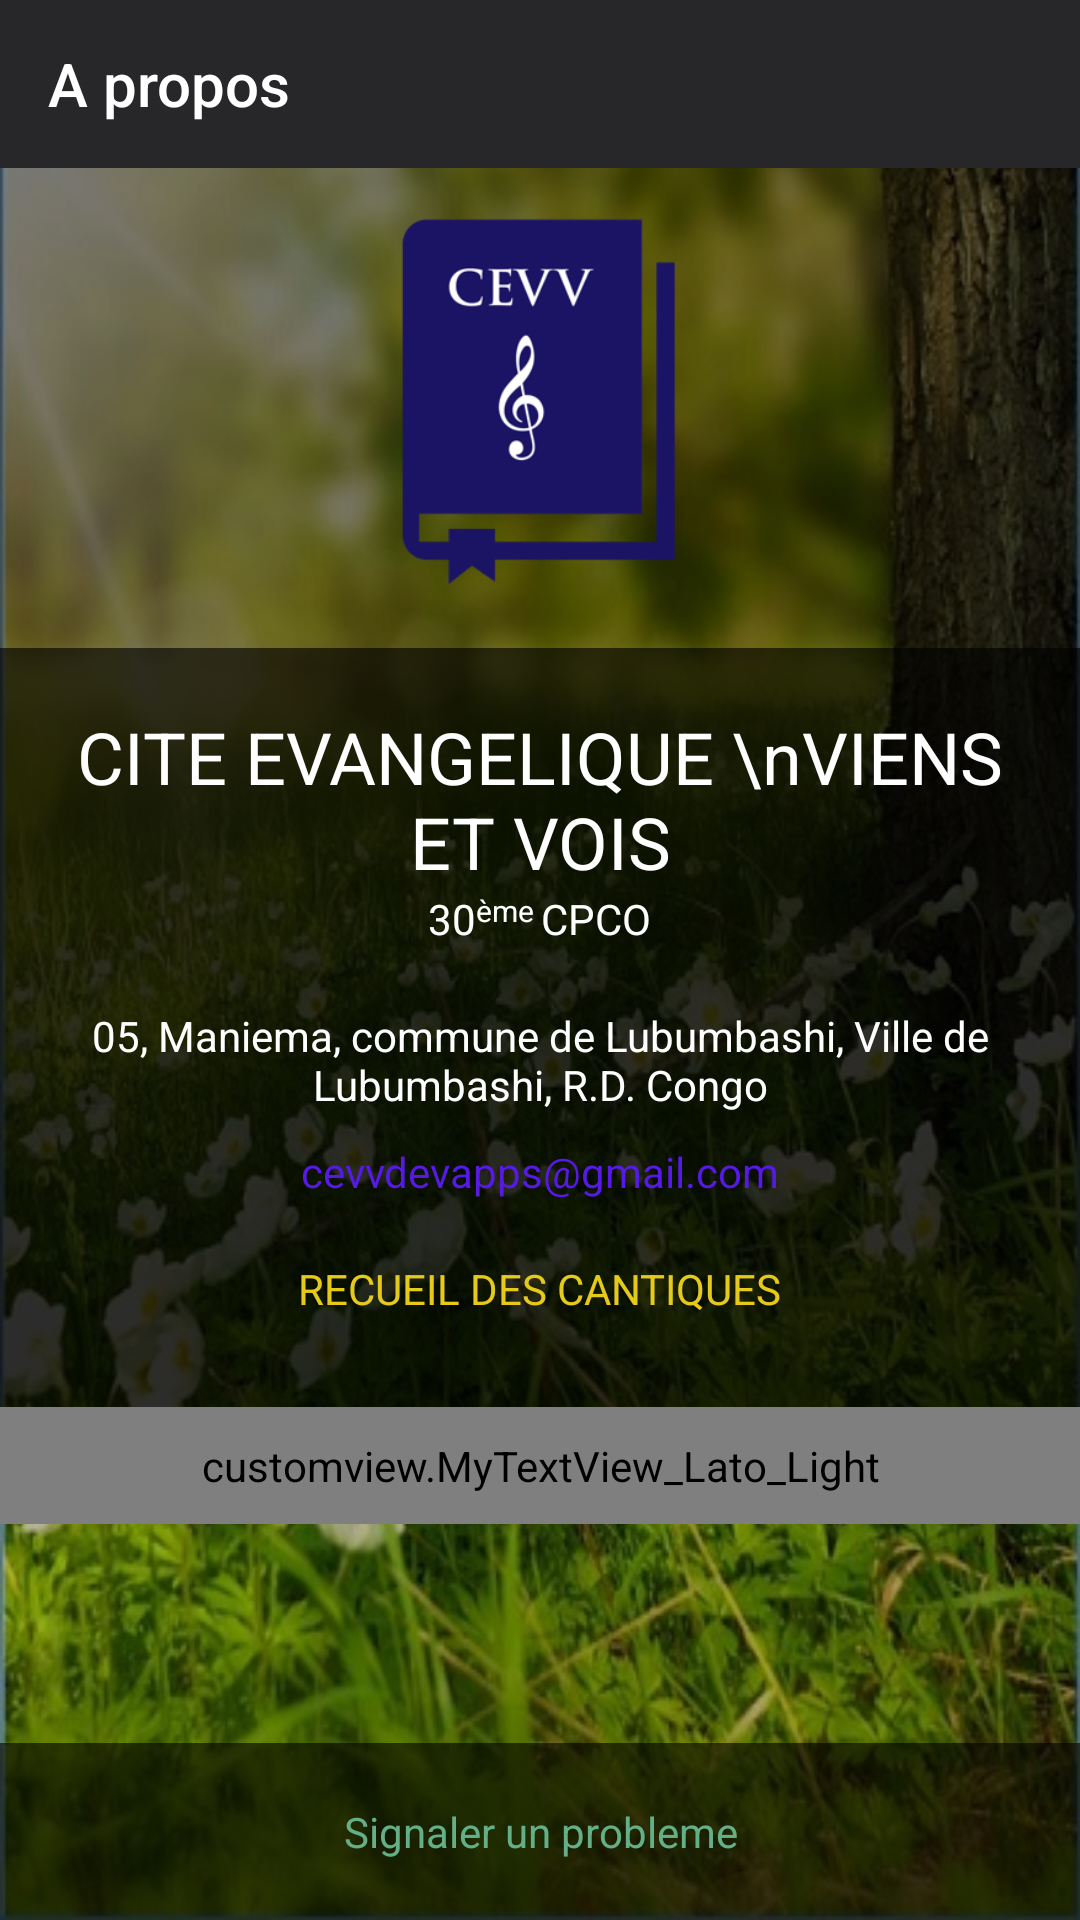

Android layout source for this screen:
<!-- AndroidManifest.xml: activity theme MyAppTheme -->
<!-- res/layout/fragment_about.xml -->
<LinearLayout xmlns:android="http://schemas.android.com/apk/res/android"
    xmlns:app="http://schemas.android.com/apk/res-auto"
    xmlns:tools="http://schemas.android.com/tools"
    android:layout_width="match_parent"
    android:layout_height="match_parent"
    android:clipToPadding="false"
    android:orientation="vertical"
    tools:context=".activities.AboutActivity">

    <com.google.android.material.appbar.AppBarLayout
        android:id="@+id/app"
        android:layout_width="match_parent"
        android:layout_height="wrap_content"
        android:theme="@style/AppTheme.AppBarOverlay">

        <androidx.appcompat.widget.Toolbar
            android:id="@+id/toolbar"
            android:layout_width="match_parent"
            android:layout_height="?attr/actionBarSize"
            android:background="?attr/colorPrimary"
            app:title="@string/text_about"
            app:popupTheme="@style/AppTheme.PopupOverlay" />

    </com.google.android.material.appbar.AppBarLayout>

    <RelativeLayout
        android:layout_width="match_parent"
        android:layout_height="match_parent">
        <ScrollView
            android:layout_width="match_parent"
            android:layout_height="match_parent"
            android:layout_marginBottom="60dp">
            <LinearLayout
                android:visibility="visible"
                android:layout_width="match_parent"
                android:layout_height="wrap_content"
                android:background="#52000000"
                android:gravity="center"
                android:orientation="vertical">

                <ImageView
                    android:layout_width="150dp"
                    android:layout_height="150dp"
                    android:src="@drawable/logo"
                    android:layout_marginBottom="10dp"
                    android:padding="10dp"
                    />

                <LinearLayout
                    android:layout_width="match_parent"
                    android:layout_height="wrap_content"
                    android:orientation="vertical"
                    android:gravity="center"
                    android:background="#a1000000"
                    android:padding="20dp">
                    <TextView
                        android:layout_width="wrap_content"
                        android:layout_height="wrap_content"
                        android:text="CITE EVANGELIQUE \nVIENS ET VOIS"
                        android:textColor="#fff"
                        android:gravity="center"
                        android:textSize="24dp" />

                    <LinearLayout
                        android:layout_width="wrap_content"
                        android:layout_height="wrap_content"
                        android:orientation="horizontal">

                        <TextView
                            android:layout_width="wrap_content"
                            android:layout_height="wrap_content"
                            android:text="30"
                            android:textColor="#fff"/>

                        <TextView
                            android:layout_width="wrap_content"
                            android:layout_height="match_parent"
                            android:text="ème "
                            android:textSize="10dp"
                            android:gravity="top"
                            android:textColor="#fff"/>

                        <TextView
                            android:layout_width="wrap_content"
                            android:layout_height="wrap_content"
                            android:text="CPCO"
                            android:textColor="#fff"/>
                    </LinearLayout>

                    <TextView
                        android:layout_width="wrap_content"
                        android:layout_height="wrap_content"
                        android:text="@string/address"
                        android:paddingTop="20dp"
                        android:gravity="center"
                        android:textColor="#fff" />

                    <TextView
                        android:id="@+id/emsil_us"
                        android:layout_width="wrap_content"
                        android:layout_height="wrap_content"
                        android:text="cevvdevapps@gmail.com"
                        android:textColor="#5619e6"
                        android:padding="10dp"
                        android:onClick="email_us"/>

                    <TextView
                        android:layout_width="wrap_content"
                        android:layout_height="wrap_content"
                        android:text="RECUEIL DES CANTIQUES"
                        android:textColor="#e6ca19"
                        android:padding="10dp"/>

                </LinearLayout>
                <customview.MyTextView_Lato_Light
                    android:layout_width="match_parent"
                    android:layout_height="match_parent"
                    android:text="@string/about_cevv"
                    android:padding="10dp"
                    android:lineSpacingExtra="8dp"
                    android:gravity="center"
                    android:textColor="#fff"
                    android:autoLink="all"
                    android:textSize="16dp"/>
            </LinearLayout>

        </ScrollView>
        <TextView
            android:id="@+id/about_license_text"
            android:layout_width="match_parent"
            android:layout_height="wrap_content"
            android:layout_marginTop="0dp"
            android:text="Signaler un probleme"
            android:background="@color/trans"
            android:gravity="center"
            android:textColor="@color/green"
            android:autoLink="web"
            android:clickable="true"
            android:textSize="14sp"
            android:onClick="licence"
            android:padding="20dp"
            android:layout_alignParentBottom="true"
            />
    </RelativeLayout>
</LinearLayout>
<!-- resources referenced by this layout -->
<resources>
  <color name="green">#63af87</color>
  <color name="trans">#98000000</color>
  <!-- drawable logo: png bitmap (drawable, 13354 bytes) -->
  <string name="about_cevv">
          Biens aimés en Christ Jésus soyez bénis.
  La présente application est préalablement née du désir d\'aider les participants aux cultes de l\'église viens et vois à avoir accès aux cantiques exécutés lors des différents services de la dite église.
  Toutefois, notre souhait est que les cantiques contenus dans cette application contribuent à l\'édification du plus grand nombre, à la maison comme dans les assemblées pour la seule gloire de Jésus-Christ.
  Avec l\'aide de Dieu, nous nous ferons le devoir d\'améliorer constamment les fonctionnalités de cette application. Cependant, n\'hésitez pas de nous parvenir vos suggestions également.
  Que L\'Éternel notre Dieu vous comble de toutes sortes bénédiction en Christ Jésus.
  Eglise Cité Évangélique Viens et Vois 30ème Communauté Pentecôtiste au Congo
  Copyright CEVV DEV APPS 2019\ncevvdevapps@gmail.com \n+243 994 831 520 \n+243 820 341 871\n\n
      </string>
  <string name="address">05, Maniema, commune de Lubumbashi, Ville de Lubumbashi, R.D. Congo</string>
  <string name="text_about">A propos</string>
  <style name="AppTheme.AppBarOverlay" parent="ThemeOverlay.AppCompat.Dark.ActionBar" />
  <style name="AppTheme.PopupOverlay" parent="ThemeOverlay.AppCompat.Light" />
  <style name="MyAppTheme" parent="@style/Theme.AppCompat.DayNight.NoActionBar">
          <item name="android:windowBackground">@drawable/spring</item>
          <item name="android:windowNoTitle">true</item>
          <item name="android:windowAnimationStyle">@style/AnimationTansition</item>
          <item name="actionModeBackground">@color/md_black_1000</item>
          <item name="actionModeSplitBackground">@color/md_black_1000</item>
          <item name="colorAccent">@color/colorAccent</item>
          <item name="colorControlHighlight">@color/colorPrimary</item>
          <item name="colorPrimary">@color/colorPrimary</item>
          <item name="colorPrimaryDark">@color/colorPrimaryDark</item>
          <item name="windowActionBar">false</item>
          <item name="textColor">@color/white</item>
          <item name="windowActionModeOverlay">true</item>
          <item name="bg_underline">#5ee6e4e4</item>
          <item name="itemTextColor">@color/white</item>
          <item name="itemIconTint">@color/white</item>
          
      </style>
  <!-- drawable spring: jpg bitmap (drawable, 95847 bytes) -->
  <style name="AnimationTansition">
          <item name="android:windowEnterAnimation">@anim/fade_in</item>
          <item name="android:windowExitAnimation">@anim/fade_out</item>
      </style>
  <color name="colorAccent">#d7c9c9</color>
  <color name="colorPrimary">#272729</color>
  <color name="colorPrimaryDark">#343636</color>
  <color name="white">#fff</color>
</resources>
